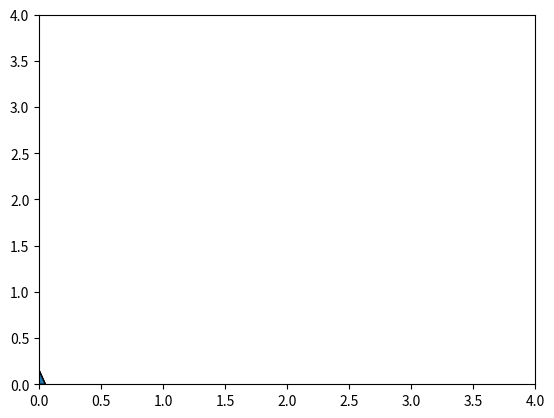

Here is the Python script that generated this plot:
import numpy as np
import matplotlib.pyplot as plt
import matplotlib.animation as animation

# define vectors
v1 = np.array([2, 1])
v2 = np.array([1, 2])

fig, ax = plt.subplots()
ax.set_xlim(0, 4)
ax.set_ylim(0, 4)

# plot empty arrows (will update)
arrow1 = ax.arrow(0,0,0,0, head_width=0.1)
arrow2 = ax.arrow(0,0,0,0, head_width=0.1)
arrow_sum = ax.arrow(0,0,0,0, head_width=0.1)

# animation function
def update(frame):
    ax.clear()
    ax.set_xlim(0, 4)
    ax.set_ylim(0, 4)

    t = frame/50

    # gradually draw arrows
    ax.arrow(0,0, v1[0]*t, v1[1]*t, head_width=0.1, color='blue')
    ax.arrow(v1[0]*t,v1[1]*t, v2[0]*t, v2[1]*t, head_width=0.1, color='red')

    # sum vector
    ax.arrow(0,0, (v1[0]+v2[0])*t, (v1[1]+v2[1])*t, head_width=0.1, color='green')

    ax.text(0.2,3.5,"Adding Vectors", fontsize=14)

ani = animation.FuncAnimation(fig, update, frames=50, interval=60)

plt.show()
